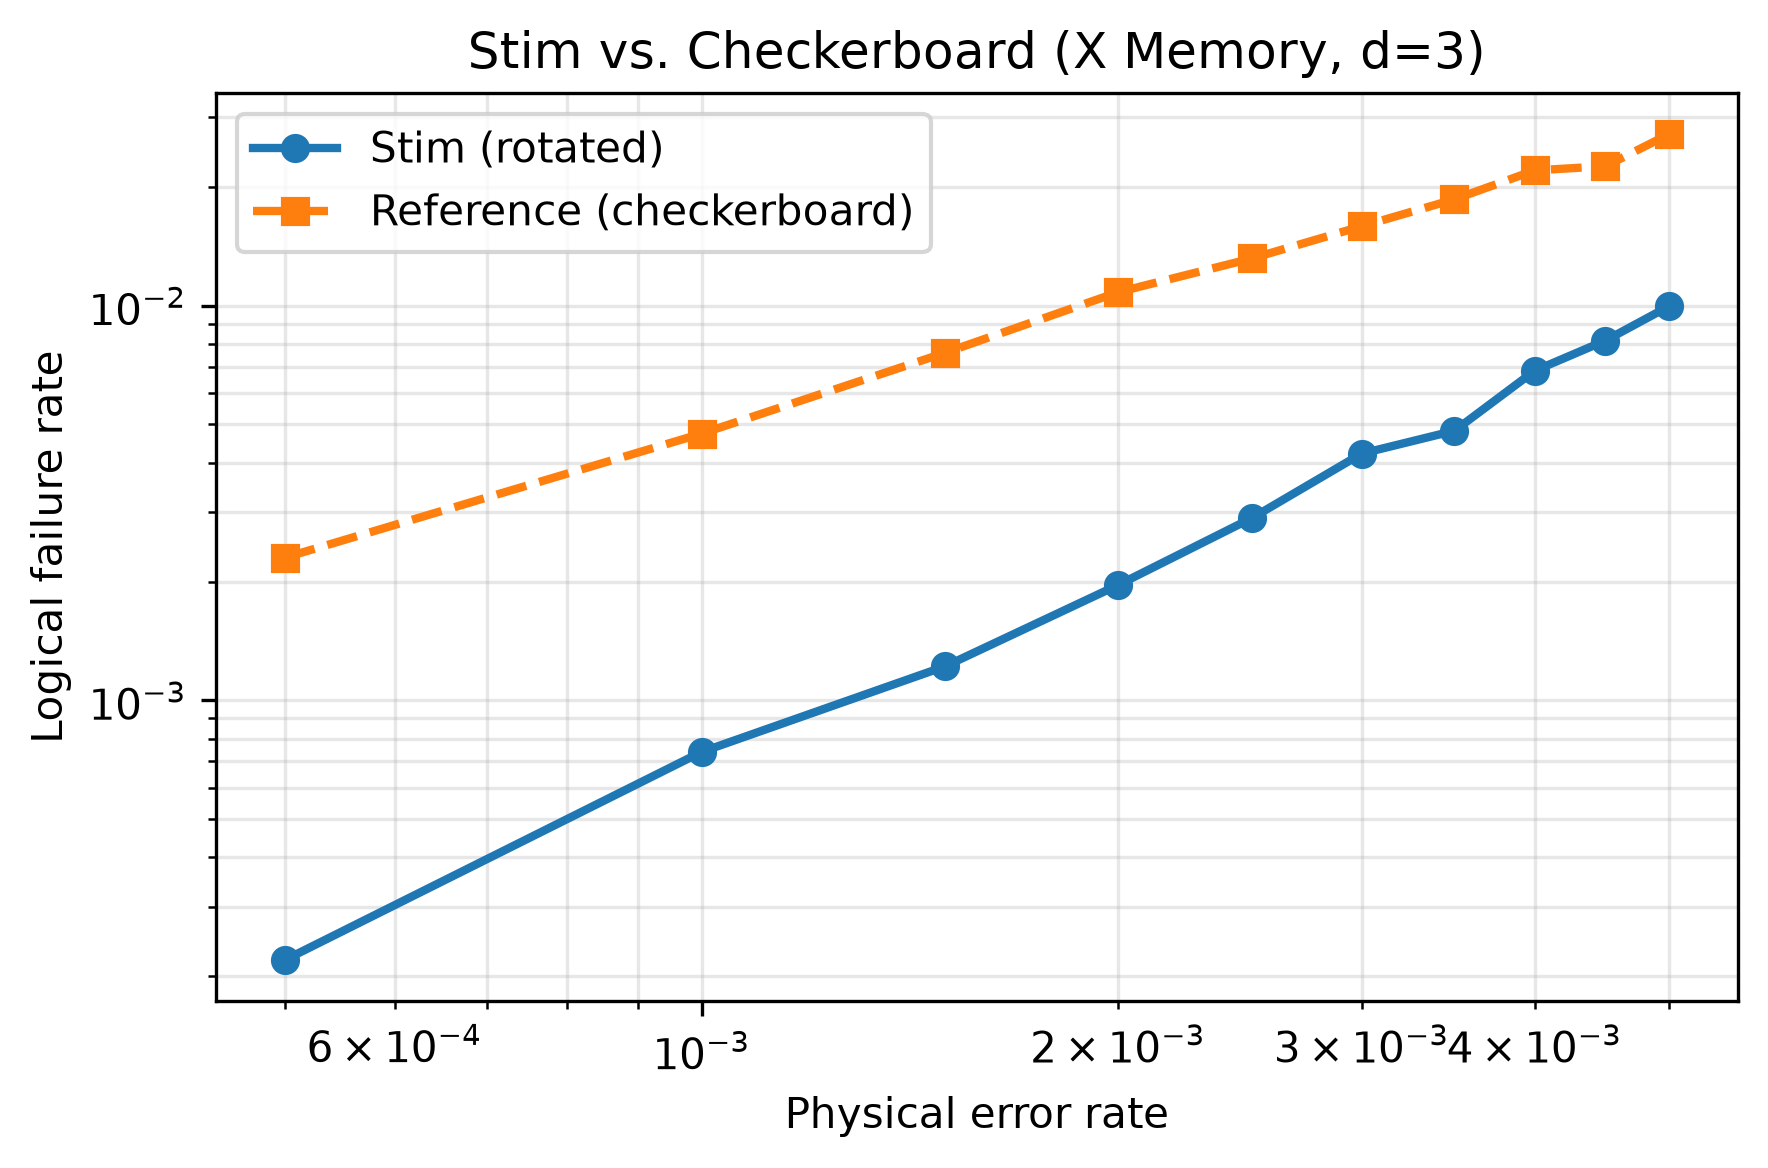

The data file committed next to this chart (first rows):
backend, distance, physical_error_rate, logical_error_rate
stim_rotated, 3, 0.0005, 0.00022
stim_rotated, 3, 0.001, 0.00074
stim_rotated, 3, 0.0015, 0.00122
stim_rotated, 3, 0.002, 0.00196
stim_rotated, 3, 0.0025, 0.0029
stim_rotated, 3, 0.003, 0.00422
stim_rotated, 3, 0.0035, 0.00482
stim_rotated, 3, 0.004, 0.00684
stim_rotated, 3, 0.0045, 0.00816
stim_rotated, 3, 0.005, 0.00996
checkerboard, 3, 0.0005, 0.0023
checkerboard, 3, 0.001, 0.00474
checkerboard, 3, 0.0015, 0.0076
checkerboard, 3, 0.002, 0.01082
checkerboard, 3, 0.0025, 0.01318
checkerboard, 3, 0.003, 0.0159
checkerboard, 3, 0.0035, 0.0186
checkerboard, 3, 0.004, 0.02202
checkerboard, 3, 0.0045, 0.02256
checkerboard, 3, 0.005, 0.02718
